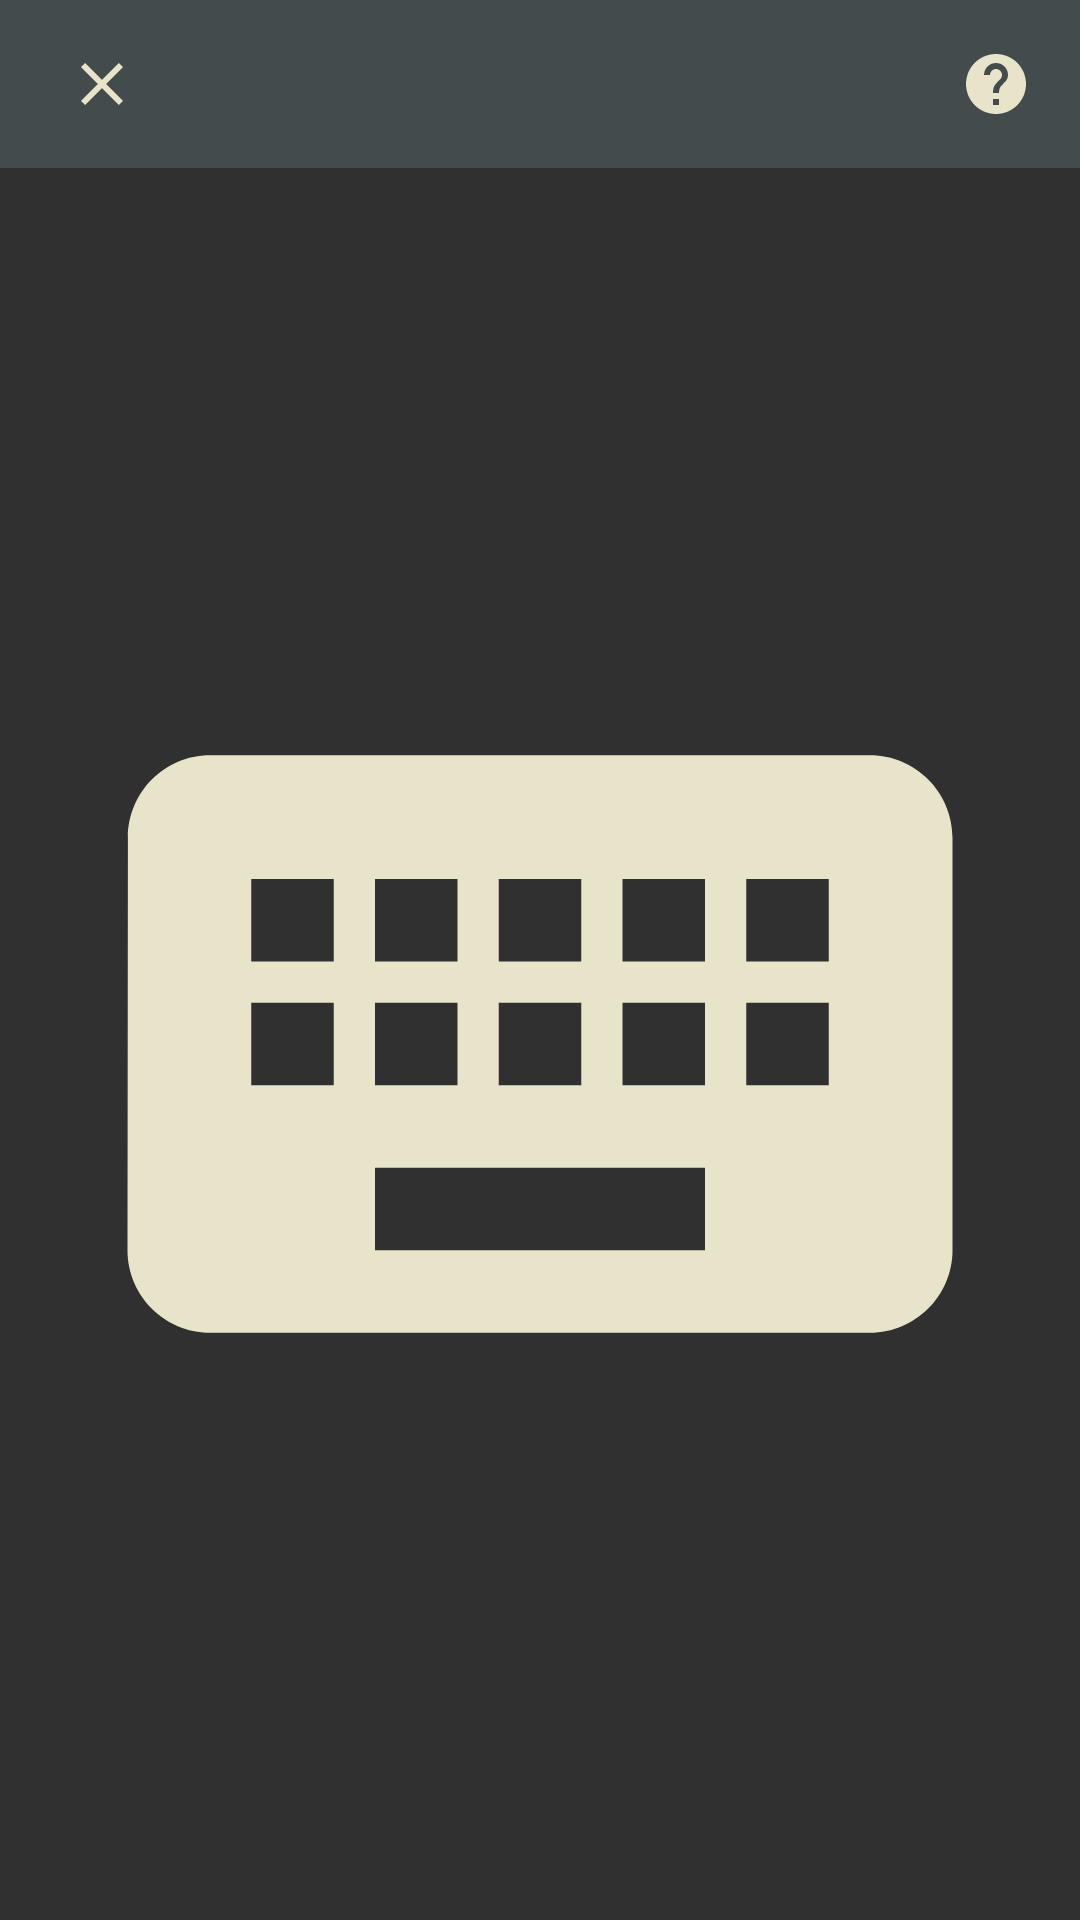

Here is an Android app screen rendered from its layout file. Give the layout XML and the strings, colors and styles it references.
<!-- AndroidManifest.xml: application theme AppTheme2 -->
<!-- res/layout/keyboard_control_dialog.xml -->
<?xml version="1.0" encoding="utf-8"?>
<androidx.coordinatorlayout.widget.CoordinatorLayout xmlns:android="http://schemas.android.com/apk/res/android"
    xmlns:app="http://schemas.android.com/apk/res-auto"
    android:layout_width="match_parent"
    android:layout_height="match_parent"
    android:background="?attr/dialogColor"
    android:id="@+id/keyboardControlRoot"
    >

    <com.google.android.material.appbar.AppBarLayout
        android:layout_width="match_parent"
        android:layout_height="wrap_content"
        app:elevation="0dp">

        <androidx.appcompat.widget.Toolbar
            android:id="@+id/toolbar"
            android:layout_width="match_parent"
            android:layout_height="?attr/actionBarSize"
            android:paddingEnd="16dp"
            android:paddingStart="6dp"
            app:contentInsetStartWithNavigation="0dp"
            app:navigationIcon="@drawable/ic_close_black_24dp">

            <androidx.appcompat.widget.AppCompatImageButton
                android:id="@+id/helpButton"
                android:layout_width="wrap_content"
                android:layout_height="wrap_content"
                android:layout_gravity="end"
                android:background="@color/transparent"
                android:src="@drawable/ic_help_black_24dp" />

        </androidx.appcompat.widget.Toolbar>

    </com.google.android.material.appbar.AppBarLayout>

    <RelativeLayout
        android:id="@+id/contentRoot"
        android:layout_width="match_parent"
        android:layout_height="match_parent"
        android:orientation="vertical"
        app:layout_behavior="@string/appbar_scrolling_view_behavior"
        android:layout_margin="@dimen/margin_small"
        >

        <EditText
            android:id="@+id/keyboard_editor"
            android:layout_width="match_parent"
            android:layout_height="match_parent"
            android:textColor="@color/transparent"
            android:backgroundTint="@color/transparent"
            android:textColorHighlight="@color/transparent"
            android:inputType="textNoSuggestions|textVisiblePassword"
            android:textCursorDrawable="@null"
            />

        <ImageView
            android:layout_width="match_parent"
            android:layout_height="match_parent"
            android:src="@drawable/ic_keyboard_black_24dp"
            android:scaleType="fitCenter"
            android:focusable="false"
            android:focusableInTouchMode="false"
            />


    </RelativeLayout>

    <androidx.appcompat.widget.AppCompatImageView
        android:id="@+id/cutuoutOverlay"
        android:layout_width="0dp"
        android:layout_height="0dp"/>

    <androidx.appcompat.widget.AppCompatTextView
        android:id="@+id/helptText"
        android:layout_width="match_parent"
        android:layout_height="wrap_content"
        android:layout_centerHorizontal="true"
        android:textAlignment="center"
        android:textColor="?attr/colorPrimaryDark"
        android:textSize="14sp"
        android:visibility="invisible"
        app:layout_anchor="@id/nexthelpPage"
        app:layout_anchorGravity="top"
        />

    <androidx.appcompat.widget.AppCompatImageButton
        android:id="@+id/nexthelpPage"
        android:layout_width="wrap_content"
        android:layout_height="wrap_content"
        android:layout_marginEnd="@dimen/margin_big"
        android:background="@color/transparent"
        android:padding="@dimen/margin_small"
        android:src="@drawable/ic_chevron_right_black_24dp"
        android:visibility="invisible"
        app:layout_anchor="@id/contentRoot"
        app:layout_anchorGravity="bottom|end"
        />

</androidx.coordinatorlayout.widget.CoordinatorLayout>
<!-- resources referenced by this layout -->
<resources>
  <color name="transparent">#00ABCDEF</color>
  <dimen name="margin_big">30dp</dimen>
  <dimen name="margin_small">15dp</dimen>
  <!-- drawable ic_chevron_right_black_24dp (drawable) -->
  <vector android:height="24dp" android:tint="?attr/colorPrimaryDark"
      android:viewportHeight="24.0" android:viewportWidth="24.0"
      android:width="24dp" xmlns:android="http://schemas.android.com/apk/res/android">
      <path android:fillColor="#FF000000" android:pathData="M10,6L8.59,7.41 13.17,12l-4.58,4.59L10,18l6,-6z"/>
  </vector>
  <!-- drawable ic_close_black_24dp (drawable) -->
  <vector android:height="24dp" android:tint="?attr/colorPrimaryDark"
      android:viewportHeight="24.0" android:viewportWidth="24.0"
      android:width="24dp" xmlns:android="http://schemas.android.com/apk/res/android">
      <path android:fillColor="#FF000000" android:pathData="M19,6.41L17.59,5 12,10.59 6.41,5 5,6.41 10.59,12 5,17.59 6.41,19 12,13.41 17.59,19 19,17.59 13.41,12z"/>
  </vector>
  <!-- drawable ic_help_black_24dp (drawable) -->
  <vector android:height="24dp" android:tint="?attr/colorPrimaryDark"
      android:viewportHeight="24.0" android:viewportWidth="24.0"
      android:width="24dp" xmlns:android="http://schemas.android.com/apk/res/android">
      <path android:fillColor="#FF000000" android:pathData="M12,2C6.48,2 2,6.48 2,12s4.48,10 10,10 10,-4.48 10,-10S17.52,2 12,2zM13,19h-2v-2h2v2zM15.07,11.25l-0.9,0.92C13.45,12.9 13,13.5 13,15h-2v-0.5c0,-1.1 0.45,-2.1 1.17,-2.83l1.24,-1.26c0.37,-0.36 0.59,-0.86 0.59,-1.41 0,-1.1 -0.9,-2 -2,-2s-2,0.9 -2,2L8,9c0,-2.21 1.79,-4 4,-4s4,1.79 4,4c0,0.88 -0.36,1.68 -0.93,2.25z"/>
  </vector>
  <!-- drawable ic_keyboard_black_24dp (drawable) -->
  <vector android:height="24dp" android:tint="?attr/colorPrimaryDark"
      android:viewportHeight="24.0" android:viewportWidth="24.0"
      android:width="24dp" xmlns:android="http://schemas.android.com/apk/res/android">
      <path android:fillColor="#FF000000" android:pathData="M20,5L4,5c-1.1,0 -1.99,0.9 -1.99,2L2,17c0,1.1 0.9,2 2,2h16c1.1,0 2,-0.9 2,-2L22,7c0,-1.1 -0.9,-2 -2,-2zM11,8h2v2h-2L11,8zM11,11h2v2h-2v-2zM8,8h2v2L8,10L8,8zM8,11h2v2L8,13v-2zM7,13L5,13v-2h2v2zM7,10L5,10L5,8h2v2zM16,17L8,17v-2h8v2zM16,13h-2v-2h2v2zM16,10h-2L14,8h2v2zM19,13h-2v-2h2v2zM19,10h-2L17,8h2v2z"/>
  </vector>
  <style name="AppTheme2" parent="Theme.AppCompat.Light.NoActionBar">
          <item name="colorPrimary">@color/darkGrey</item>
          <item name="colorPrimaryDark">@color/dirtyWhite</item>
          <item name="colorSecondary">@color/black</item>
          <item name="colorAccent">@color/darkGrey</item>
          <item name="dialogColor">@color/lightBlack</item>
      </style>
  <color name="darkGrey">#434B4D</color>
  <color name="dirtyWhite">#E8E4C9</color>
  <color name="black">#191A1B</color>
  <color name="lightBlack">#303030</color>
</resources>
